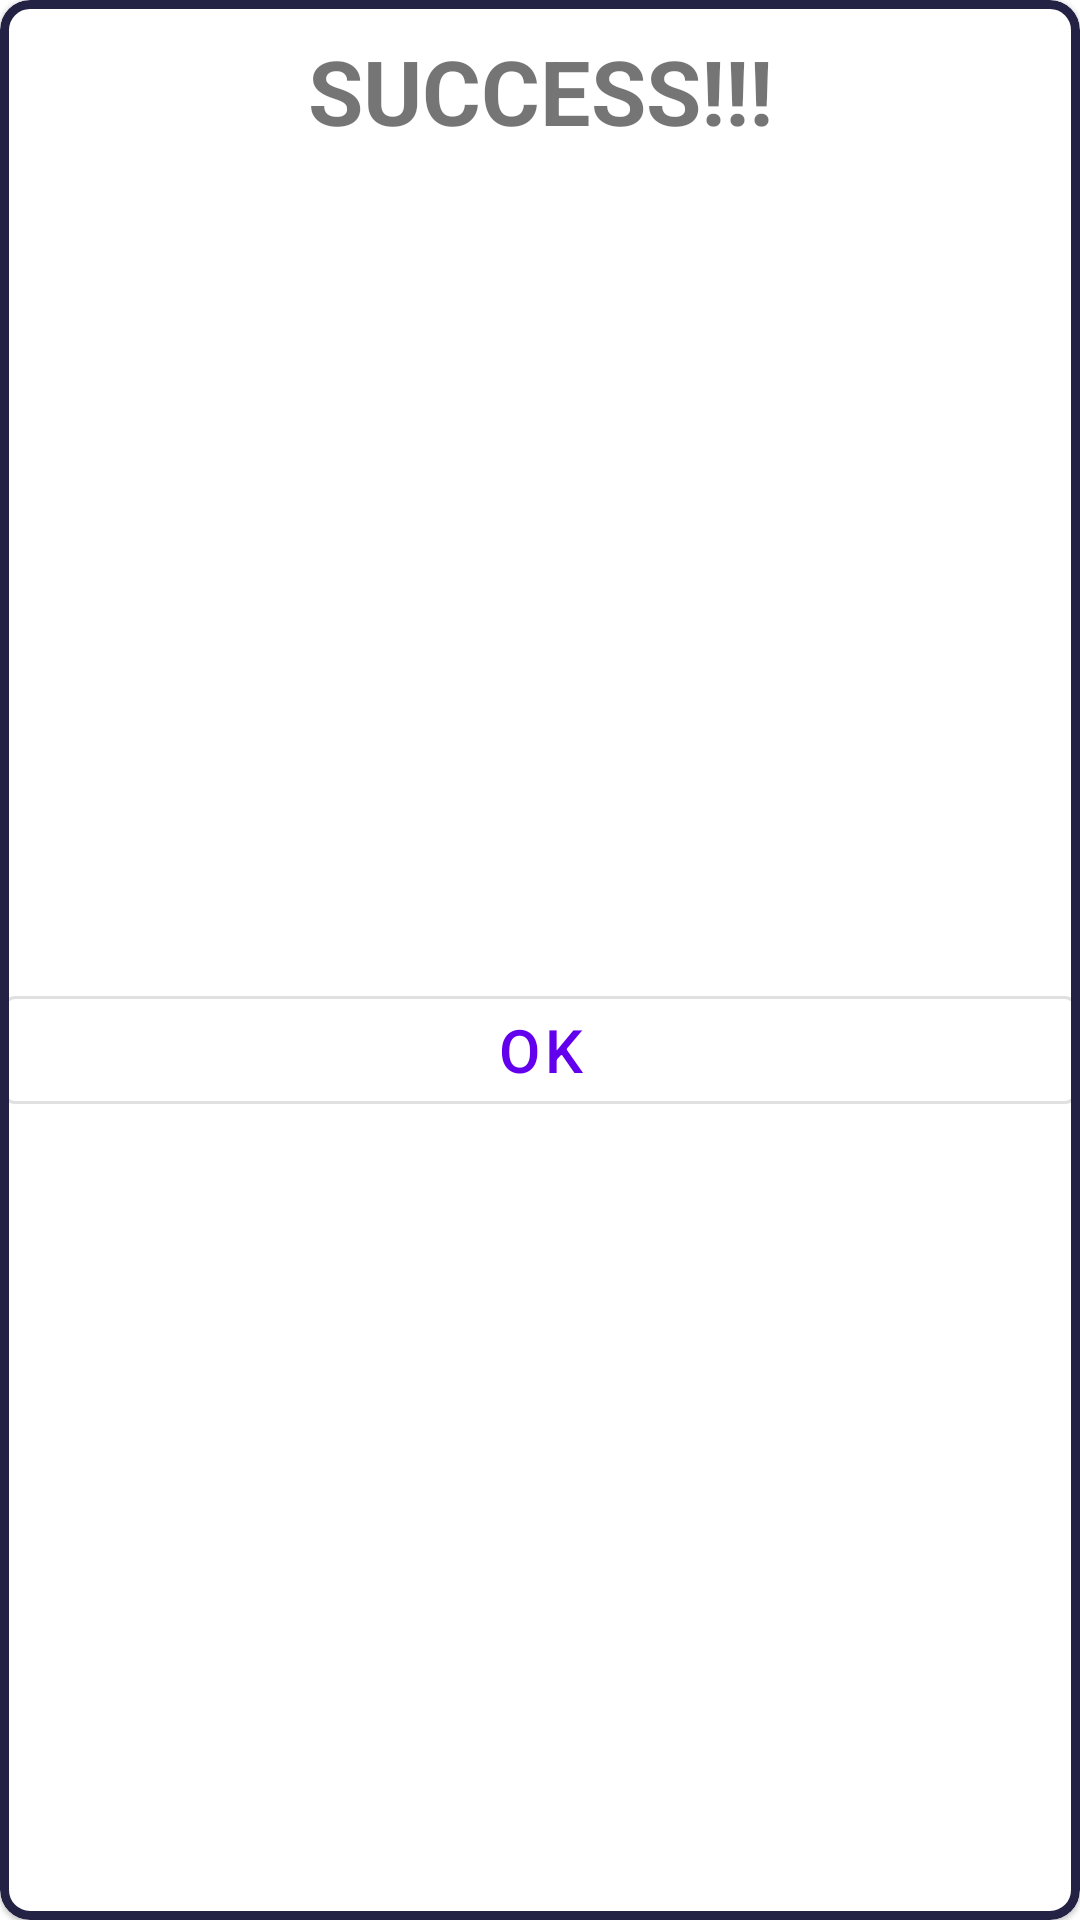

Write the Android layout XML for this screen, with the resource values it uses.
<!-- AndroidManifest.xml: application theme Theme.Alphawin -->
<!-- res/layout/win_dialog.xml -->
<?xml version="1.0" encoding="utf-8"?>
<com.google.android.material.card.MaterialCardView xmlns:android="http://schemas.android.com/apk/res/android"
    xmlns:app="http://schemas.android.com/apk/res-auto"
    xmlns:tools="http://schemas.android.com/tools"
    android:id="@+id/diaalog_card_view"
    android:layout_gravity="center"
    app:strokeWidth="3dp"
    app:strokeColor="@color/blue3"
    android:layout_width="300dp"
    android:layout_height="wrap_content"
    android:background="@color/white"
    app:cardBackgroundColor="@color/white"
    app:cardCornerRadius="10dp"
    >

    <LinearLayout
        android:layout_width="match_parent"
        android:layout_height="match_parent"
        android:layout_weight="1"
        android:orientation="vertical">
        <TextView
            android:id="@+id/dialog_reminder"
            android:layout_width="match_parent"
            android:layout_height="wrap_content"
            android:layout_margin="10dp"
            android:layout_marginTop="30dp"
            android:gravity="center"
            android:text="SUCCESS!!!"
            android:textSize="30dp"
            android:textStyle="bold" />

        <LinearLayout
            android:layout_width="match_parent"
            android:layout_height="match_parent"
            android:orientation="horizontal">

            <com.google.android.material.button.MaterialButton
                android:id="@+id/ok_btn"
                style="?attr/materialButtonOutlinedStyle"
                android:layout_width="wrap_content"
                android:layout_height="wrap_content"
                android:layout_gravity="center"
                android:layout_margin="1dp"
                android:layout_marginTop="10dp"
                android:layout_weight="1"
                android:outlineAmbientShadowColor="@color/black"
                android:text="ok"
                android:textSize="20sp" />

        </LinearLayout>

    </LinearLayout>

</com.google.android.material.card.MaterialCardView>
<!-- resources referenced by this layout -->
<resources>
  <color name="black">#FF000000</color>
  <color name="blue3">#FF232245</color>
  <color name="white">#FFFFFFFF</color>
  <style name="Theme.Alphawin" parent="Theme.MaterialComponents.DayNight.NoActionBar">
          
          <item name="colorPrimary">@color/purple_500</item>
          <item name="colorPrimaryVariant">@color/purple_700</item>
          <item name="colorOnPrimary">@color/white</item>
          
          <item name="colorSecondary">@color/teal_200</item>
          <item name="colorSecondaryVariant">@color/teal_700</item>
          <item name="colorOnSecondary">@color/black</item>
          
          <item name="android:statusBarColor" tools:targetApi="l">?attr/colorPrimaryVariant</item>
          
      </style>
  <color name="purple_500">#FF6200EE</color>
  <color name="purple_700">#FF3700B3</color>
  <color name="teal_200">#FF03DAC5</color>
  <color name="teal_700">#FF018786</color>
</resources>
